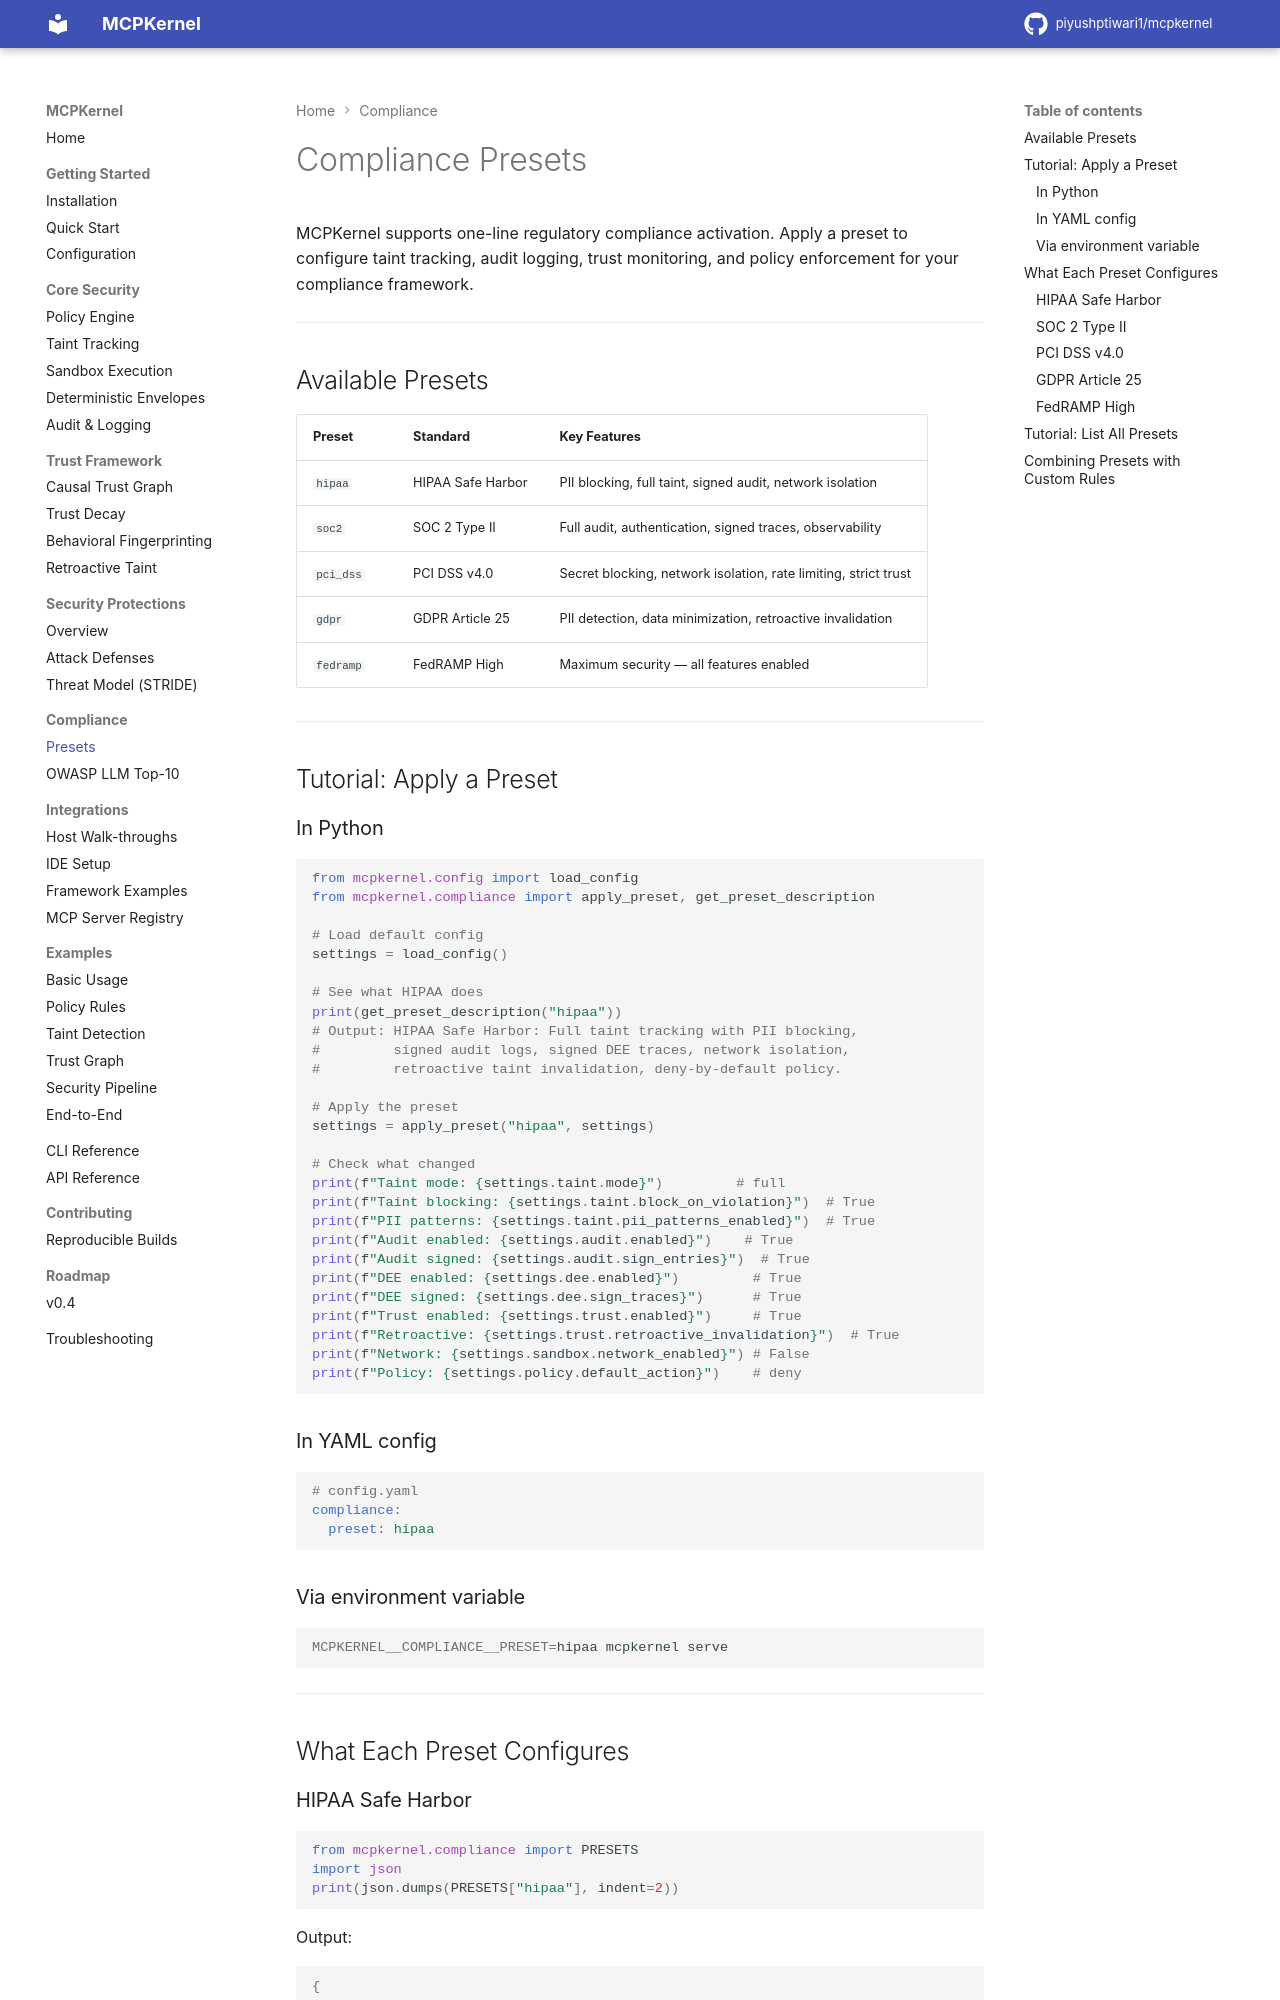

repository: piyushptiwari1/mcpkernel · page: compliance/presets/index.html · generator: mkdocs

# Compliance Presets

MCPKernel supports one-line regulatory compliance activation. Apply a preset to configure taint tracking, audit logging, trust monitoring, and policy enforcement for your compliance framework.

---

## Available Presets

| Preset | Standard | Key Features |
|--------|----------|-------------|
| `hipaa` | HIPAA Safe Harbor | PII blocking, full taint, signed audit, network isolation |
| `soc2` | SOC 2 Type II | Full audit, authentication, signed traces, observability |
| `pci_dss` | PCI DSS v4.0 | Secret blocking, network isolation, rate limiting, strict trust |
| `gdpr` | GDPR Article 25 | PII detection, data minimization, retroactive invalidation |
| `fedramp` | FedRAMP High | Maximum security — all features enabled |

---

## Tutorial: Apply a Preset

### In Python

```python
from mcpkernel.config import load_config
from mcpkernel.compliance import apply_preset, get_preset_description

# Load default config
settings = load_config()

# See what HIPAA does
print(get_preset_description("hipaa"))
# Output: HIPAA Safe Harbor: Full taint tracking with PII blocking,
#         signed audit logs, signed DEE traces, network isolation,
#         retroactive taint invalidation, deny-by-default policy.

# Apply the preset
settings = apply_preset("hipaa", settings)

# Check what changed
print(f"Taint mode: {settings.taint.mode}")         # full
print(f"Taint blocking: {settings.taint.block_on_violation}")  # True
print(f"PII patterns: {settings.taint.pii_patterns_enabled}")  # True
print(f"Audit enabled: {settings.audit.enabled}")    # True
print(f"Audit signed: {settings.audit.sign_entries}")  # True
print(f"DEE enabled: {settings.dee.enabled}")         # True
print(f"DEE signed: {settings.dee.sign_traces}")      # True
print(f"Trust enabled: {settings.trust.enabled}")     # True
print(f"Retroactive: {settings.trust.retroactive_invalidation}")  # True
print(f"Network: {settings.sandbox.network_enabled}") # False
print(f"Policy: {settings.policy.default_action}")    # deny
```

### In YAML config

```yaml
# config.yaml
compliance:
  preset: hipaa
```

### Via environment variable

```bash
MCPKERNEL__COMPLIANCE__PRESET=hipaa mcpkernel serve
```

---

## What Each Preset Configures
